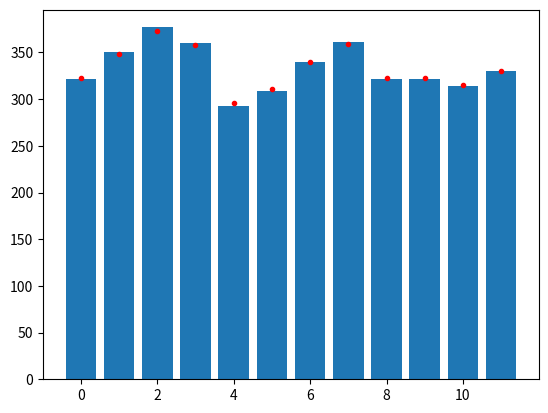

Source code (Python):

import numpy as np
from scipy import stats

import matplotlib.pyplot as plt

# no of categories
K = 12
# prior weight
w = 30.0

# no of data points to sample
N = 4000

alpha = np.ones(K) * w + 1
#print(alpha)

rng = np.random.default_rng()

# manual calculations
def mean(c, alpha):
  return (c + alpha) / (np.sum(c) + np.sum(alpha))

def var(c, alpha):
  s = np.sum(c + alpha)
  a = (c + alpha) / s
  return a * (1 - a) / (s + 1)

c = np.bincount(rng.choice(K, N), minlength=K)

#print(c)

p = stats.dirichlet.mean(c+alpha)
assert np.all(p == mean(c, alpha))
#print(p)

v = stats.dirichlet.var(c + alpha) #print(var(c, alpha))  
assert np.allclose(v, var(c, alpha), rtol=2**-53)
#print(var(c, alpha)-v)
#print(v)

plt.bar(range(K), c)
plt.errorbar(range(K), p*N, fmt='.', yerr=2*v*N, color="r")
#plt.plot(range(K), (p+v)*N)

plt.show()
#print(list(zip((p-v)*N, (p+v)*N)))
  
# TODO pymc3 ? see here https://towardsdatascience.com/estimating-probabilities-with-bayesian-modeling-in-python-7144be007815
# and https://en.wikipedia.org/wiki/Categorical_distribution#Bayesian_inference_using_conjugate_prior
